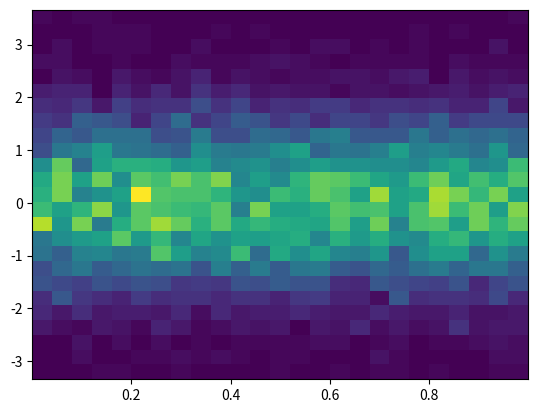
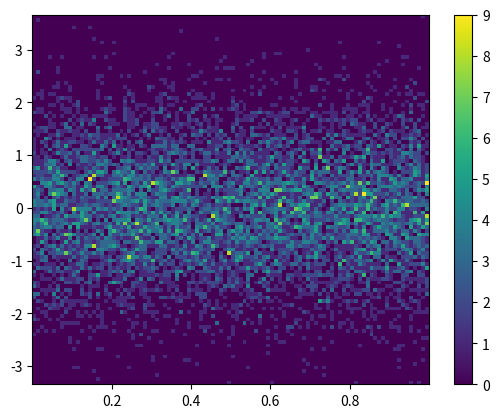

Write Python code to recreate these figures, in order.
#!/usr/bin/python
# -*- coding:utf-8 -*-

import matplotlib.pyplot as plt
import numpy as np

# 数据
Y = np.random.normal(loc=0.0, scale=1.0, size=10000)
X = np.random.random(size=10000)

# 例子 1:
plt.figure()
_ = plt.hist2d(X, Y, bins=25)
plt.show()

# 例子 2:
plt.figure()
_ = plt.hist2d(X, Y, bins=100)
# add a colorbar legend
plt.colorbar()
plt.show()
